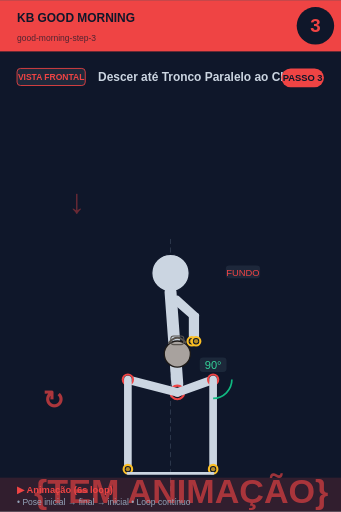
t = 0.00 s
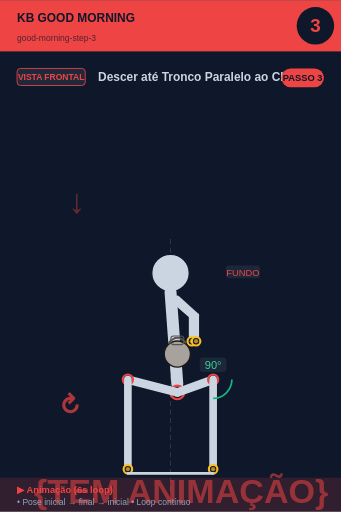
t = 0.75 s
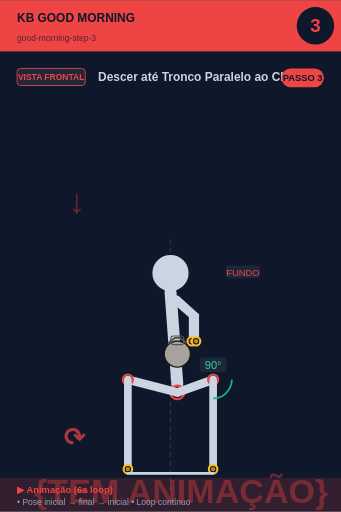
t = 2.25 s
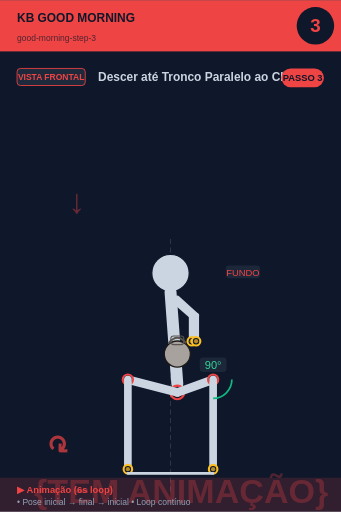
t = 3.00 s
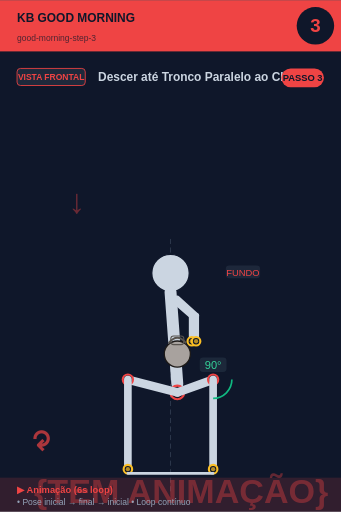
t = 3.75 s
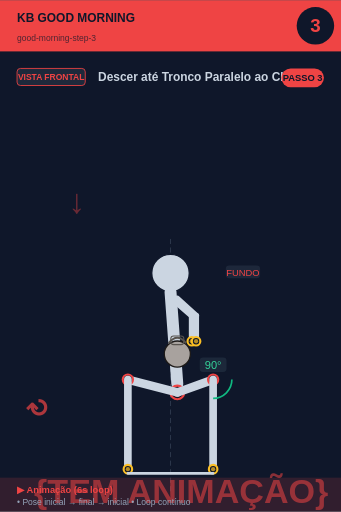
t = 5.25 s

The animated SVG that drew these frames (rendered in a browser with its animation timeline set to each time). Animation: 2 SMIL elements (animate=1,animateTransform=1); one cycle of 6.00 s, repeats indefinitely.

<svg xmlns="http://www.w3.org/2000/svg" viewBox="0 0 400 600" width="400" height="600">
<rect width="400" height="600" fill="#0f172a"/>

<!-- Header -->
<rect x="0" y="0" width="400" height="60" fill="#ef4444"/>
<text x="20" y="25" font-size="14" font-weight="bold" fill="#0f172a" font-family="sans-serif">KB GOOD MORNING</text>
<text x="20" y="48" font-size="10" fill="#0f172a" opacity="0.7" font-family="sans-serif">good-morning-step-3</text>

<!-- Step circle -->
<circle cx="370" cy="30" r="22" fill="#0f172a"/>
<text x="370" y="37" font-size="22" font-weight="bold" fill="#ef4444" text-anchor="middle" font-family="sans-serif">3</text>

<!-- Vista + título -->
<rect x="20" y="80" width="80" height="20" rx="4" fill="#1e293b" stroke="#ef4444" stroke-width="1"/>
<text x="60" y="94" font-size="10" font-weight="bold" fill="#ef4444" text-anchor="middle" font-family="sans-serif">VISTA FRONTAL</text>
<text x="115" y="95" font-size="14" font-weight="bold" fill="#cbd5e1" font-family="sans-serif">Descer até Tronco Paralelo ao Chão</text>

<!-- Corpo + animação -->
<g transform="translate(0, 50)">
<line x1="200" y1="230" x2="200" y2="530" stroke="#475569" stroke-width="1" stroke-dasharray="6,4" opacity="0.6"/><text x="80" y="200" font-size="40" fill="#ef4444" opacity="0.4" font-weight="bold">↓</text><circle cx="200" cy="270" r="22" fill="#cbd5e1" stroke="#0f172a" stroke-width="1.5"/><line x1="200" y1="292" x2="208" y2="400" stroke="#cbd5e1" stroke-width="14" stroke-linecap="round"/><circle cx="208" cy="410" r="8" fill="#0f172a" stroke="#ef4444" stroke-width="2.5"/><circle cx="208" cy="410" r="5.5" fill="#ef4444" opacity="0.7"/><line x1="202" y1="300" x2="225" y2="320" stroke="#cbd5e1" stroke-width="7" stroke-linecap="round"/><line x1="208" y1="300" x2="230" y2="320" stroke="#cbd5e1" stroke-width="7" stroke-linecap="round"/><line x1="225" y1="320" x2="225" y2="350" stroke="#cbd5e1" stroke-width="7" stroke-linecap="round"/><line x1="230" y1="320" x2="230" y2="350" stroke="#cbd5e1" stroke-width="7" stroke-linecap="round"/><circle cx="225" cy="350" r="5" fill="#0f172a" stroke="#fbbf24" stroke-width="2.5"/><circle cx="225" cy="350" r="2.5" fill="#fbbf24" opacity="0.7"/><circle cx="230" cy="350" r="5" fill="#0f172a" stroke="#fbbf24" stroke-width="2.5"/><circle cx="230" cy="350" r="2.5" fill="#fbbf24" opacity="0.7"/><circle cx="208" cy="365" r="15.299999999999999" fill="#a8a29e" stroke="#1c1917" stroke-width="1.5"/><path d="M 197.8 352.25 Q 208 339.5 218.2 352.25" fill="none" stroke="#57534e" stroke-width="2.125"/><rect x="200.35" y="343.75" width="15.299999999999999" height="10.2" rx="3.4" fill="none" stroke="#57534e" stroke-width="1.275"/><line x1="208" y1="410" x2="250" y2="395" stroke="#cbd5e1" stroke-width="10" stroke-linecap="round"/><circle cx="250" cy="395" r="6" fill="#0f172a" stroke="#ef4444" stroke-width="2.5"/><circle cx="250" cy="395" r="3.5" fill="#ef4444" opacity="0.7"/><line x1="250" y1="395" x2="250" y2="500" stroke="#cbd5e1" stroke-width="9" stroke-linecap="round"/><circle cx="250" cy="500" r="5" fill="#0f172a" stroke="#fbbf24" stroke-width="2.5"/><circle cx="250" cy="500" r="2.5" fill="#fbbf24" opacity="0.7"/><line x1="208" y1="410" x2="150" y2="395" stroke="#cbd5e1" stroke-width="10" stroke-linecap="round"/><circle cx="150" cy="395" r="6" fill="#0f172a" stroke="#ef4444" stroke-width="2.5"/><circle cx="150" cy="395" r="3.5" fill="#ef4444" opacity="0.7"/><line x1="150" y1="395" x2="150" y2="500" stroke="#cbd5e1" stroke-width="9" stroke-linecap="round"/><circle cx="150" cy="500" r="5" fill="#0f172a" stroke="#fbbf24" stroke-width="2.5"/><circle cx="150" cy="500" r="2.5" fill="#fbbf24" opacity="0.7"/><path d="M 272.0 395.0 A 22 22 0 0 1 250.0 417.0" fill="none" stroke="#10b981" stroke-width="2"/><rect x="234.275" y="369" width="31.450000000000003" height="17" rx="4" fill="#1e293b" opacity="0.95"/><text x="250" y="383" font-size="13" fill="#34d399" text-anchor="middle" font-family="sans-serif" font-weight="500">90°</text><line x1="150" y1="505" x2="250" y2="505" stroke="#cbd5e1" stroke-width="3" stroke-linecap="round"/><rect x="264.875" y="261" width="40.25" height="15" rx="4" fill="#1e293b" opacity="0.95"/><text x="285" y="273" font-size="11" fill="#ef4444" text-anchor="middle" font-family="sans-serif" font-weight="500">FUNDO</text>
<!-- Indicador de movimento animado no canto inferior -->
<g opacity="0.7">
<text x="40" y="540" font-size="40" fill="#ef4444" font-weight="bold" font-family="sans-serif">
{TEM ANIMAÇÃO}
<animate attributeName="opacity" values="0.9;0.4;0.9" dur="6s" repeatCount="indefinite"/>
</text>
</g>
</g>

<!-- Footer -->
<rect x="0" y="560" width="400" height="40" fill="#ef4444" opacity="0.15"/>
<text x="20" y="578" font-size="11" font-weight="bold" fill="#ef4444" font-family="sans-serif">▶ Animação (6s loop)</text>
<text x="20" y="592" font-size="10" fill="#94a3b8" font-family="sans-serif">• Pose inicial → final → inicial • Loop contínuo</text>

<!-- Tag PASSO N -->
<g transform="translate(330, 80)">
<rect x="0" y="0" width="50" height="22" rx="11" fill="#ef4444"/>
<text x="25" y="15" font-size="11" font-weight="bold" fill="#0f172a" text-anchor="middle" font-family="sans-serif">PASSO 3</text>
</g>

<!-- Seta animada (movimento ↕) -->
<g transform="translate(50, 480)">
<text font-size="30" fill="#ef4444" font-weight="bold" font-family="sans-serif" opacity="0.7">↻
<animateTransform attributeName="transform" type="rotate" from="0 15 15" to="360 15 15" dur="6s" repeatCount="indefinite"/>
</text>
</g>
</svg>
